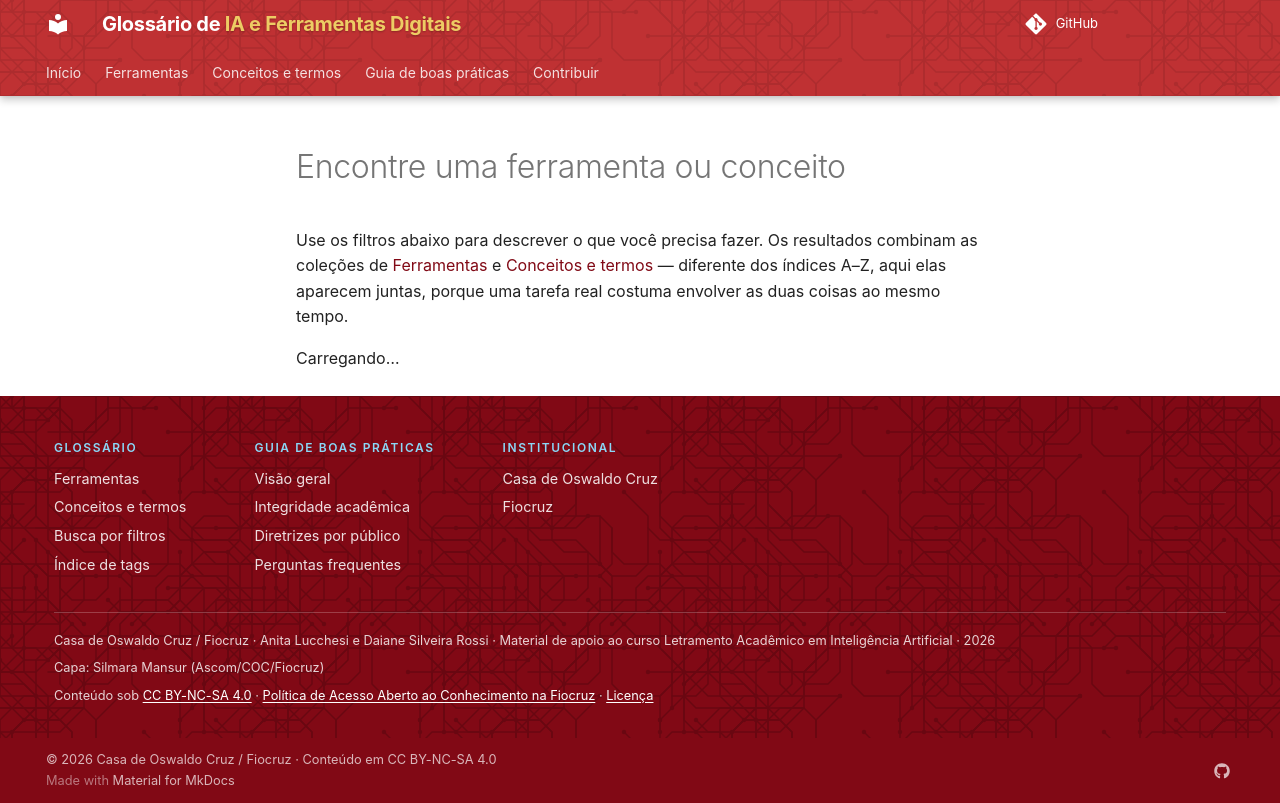

repository: lucchesia/iaguia-coc-fiocruz · page: encontrar/index.html · generator: mkdocs

---
title: Encontre uma ferramenta ou conceito
---

# Encontre uma ferramenta ou conceito

Use os filtros abaixo para descrever o que você precisa fazer. Os resultados combinam as coleções
de [Ferramentas](ferramentas/index.md) e [Conceitos e termos](conceitos/index.md) — diferente dos
índices A–Z, aqui elas aparecem juntas, porque uma tarefa real costuma envolver as duas coisas ao
mesmo tempo.

<div id="facet-finder">
  <p>Carregando…</p>
</div>
